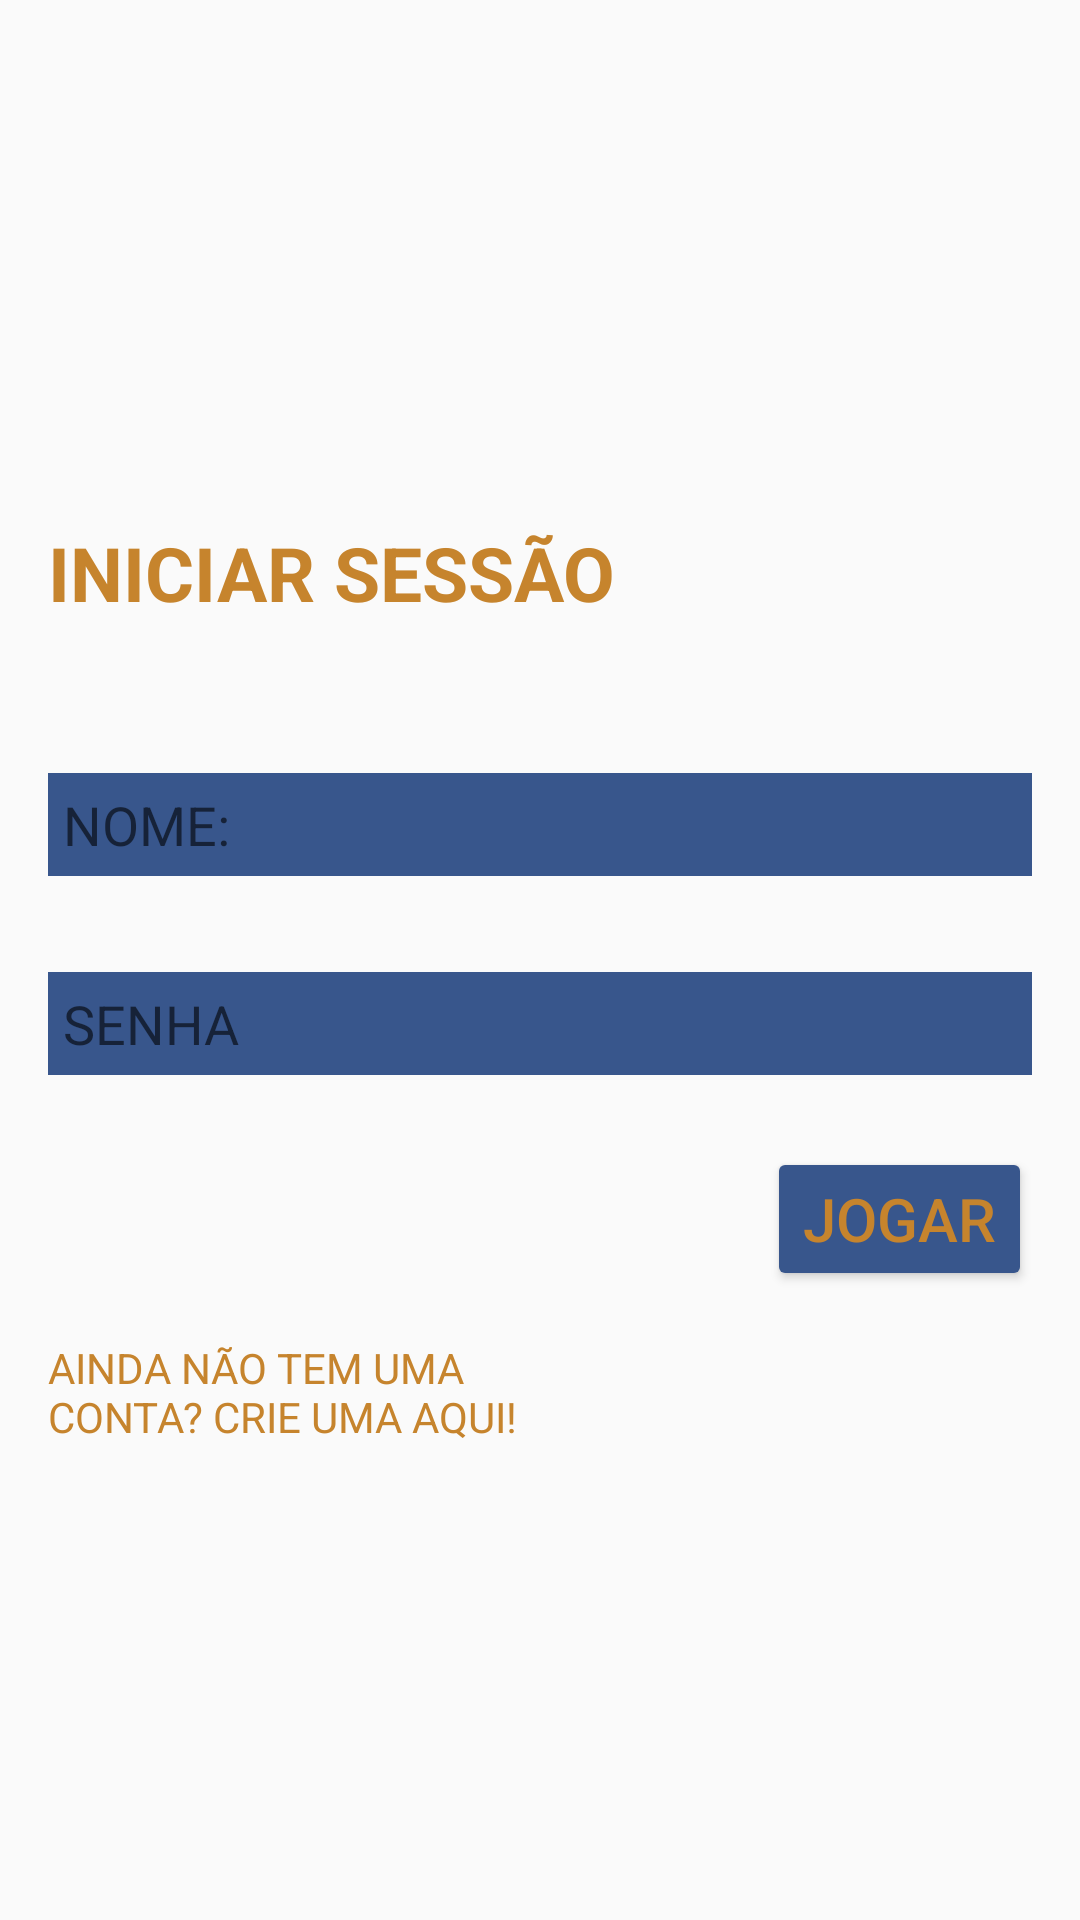

Here is an Android app screen rendered from its layout file. Give the layout XML and the strings, colors and styles it references.
<!-- AndroidManifest.xml: application theme Theme.LEGIONofLENDAS -->
<!-- res/layout/activity_login.xml -->
<?xml version="1.0" encoding="utf-8"?>
<androidx.constraintlayout.widget.ConstraintLayout xmlns:android="http://schemas.android.com/apk/res/android"
    xmlns:app="http://schemas.android.com/apk/res-auto"
    xmlns:tools="http://schemas.android.com/tools"
    android:layout_width="match_parent"
    android:layout_height="match_parent"
    android:background="@drawable/back_1"
    tools:context=".character.login.Login">

    <ImageView
        android:id="@+id/imagelogo"
        android:layout_width="300dp"
        android:layout_height="150dp"
        app:layout_constraintEnd_toEndOf="parent"
        app:layout_constraintStart_toStartOf="parent"
        app:layout_constraintTop_toTopOf="parent"
        app:srcCompat="@drawable/logo" />

    <TextView
        android:id="@+id/txtlogin"
        android:layout_width="wrap_content"
        android:layout_height="wrap_content"
        android:layout_marginStart="16dp"
        android:layout_marginTop="24dp"
        android:text="@string/login_text"
        android:textColor="#C6842D"
        android:textSize="25sp"
        android:textStyle="bold"
        app:layout_constraintStart_toStartOf="parent"
        app:layout_constraintTop_toBottomOf="@+id/imagelogo" />

    <EditText
        android:id="@+id/teditusername"
        android:layout_width="match_parent"
        android:layout_height="wrap_content"
        android:layout_marginStart="16dp"
        android:layout_marginTop="50dp"
        android:layout_marginEnd="16dp"
        android:background="#38568C"
        android:ems="10"
        android:hint="@string/username_login"
        android:inputType="textPersonName"
        android:padding="5dp"
        app:layout_constraintEnd_toEndOf="parent"
        app:layout_constraintStart_toStartOf="parent"
        app:layout_constraintTop_toBottomOf="@+id/txtlogin" />

    <EditText
        android:id="@+id/teditpassword"
        android:layout_width="match_parent"
        android:layout_height="wrap_content"
        android:layout_marginStart="16dp"
        android:layout_marginTop="32dp"
        android:layout_marginEnd="16dp"
        android:background="#38568C"
        android:ems="10"
        android:hint="@string/password_loggin"
        android:inputType="textPassword"
        android:padding="5dp"
        app:layout_constraintEnd_toEndOf="parent"
        app:layout_constraintStart_toStartOf="parent"
        app:layout_constraintTop_toBottomOf="@+id/teditusername" />

    <Button
        android:id="@+id/btn_login"
        android:layout_width="wrap_content"
        android:layout_height="wrap_content"
        android:layout_marginTop="24dp"
        android:layout_marginEnd="16dp"
        android:backgroundTint="#38568C"
        android:text="@string/play_login_btn"
        android:textColor="#C6842D"
        android:textSize="20sp"
        app:layout_constraintEnd_toEndOf="parent"
        app:layout_constraintTop_toBottomOf="@+id/teditpassword" />

    <TextView
        android:id="@+id/criarconta"
        android:layout_width="181dp"
        android:layout_height="39dp"
        android:layout_marginStart="16dp"
        android:layout_marginTop="16dp"
        android:text="@string/create_account_login"
        android:textColor="#C6842D"
        app:layout_constraintStart_toStartOf="parent"
        app:layout_constraintTop_toBottomOf="@+id/btn_login" />

</androidx.constraintlayout.widget.ConstraintLayout>
<!-- resources referenced by this layout -->
<resources>
  <string name="create_account_login">AINDA NÃO TEM UMA CONTA? CRIE UMA AQUI!</string>
  <string name="login_text">INICIAR SESSÃO</string>
  <string name="password_loggin">SENHA</string>
  <string name="play_login_btn">JOGAR</string>
  <string name="username_login">NOME:</string>
  <style name="Theme.LEGIONofLENDAS" parent="Theme.AppCompat.Light.DarkActionBar">
          
          <item name="colorPrimary">@color/purple_500</item>
          <item name="colorPrimaryVariant">@color/purple_700</item>
          <item name="colorOnPrimary">@color/white</item>
          
          <item name="colorSecondary">@color/teal_200</item>
          <item name="colorSecondaryVariant">@color/teal_700</item>
          <item name="colorOnSecondary">@color/black</item>
          
          <item name="android:statusBarColor" tools:targetApi="l">?attr/colorPrimaryVariant</item>
          
  
      </style>
  <!-- not gathered from this repository: default colours our renderer supplied (Android Studio template values) -->
  <color name="purple_500">#FF6200EE</color>
  <color name="purple_700">#FF3700B3</color>
  <color name="teal_200">#FF03DAC5</color>
  <color name="teal_700">#FF018786</color>
  <color name="black">#FF000000</color>
  <color name="white">#FFFFFFFF</color>
</resources>
